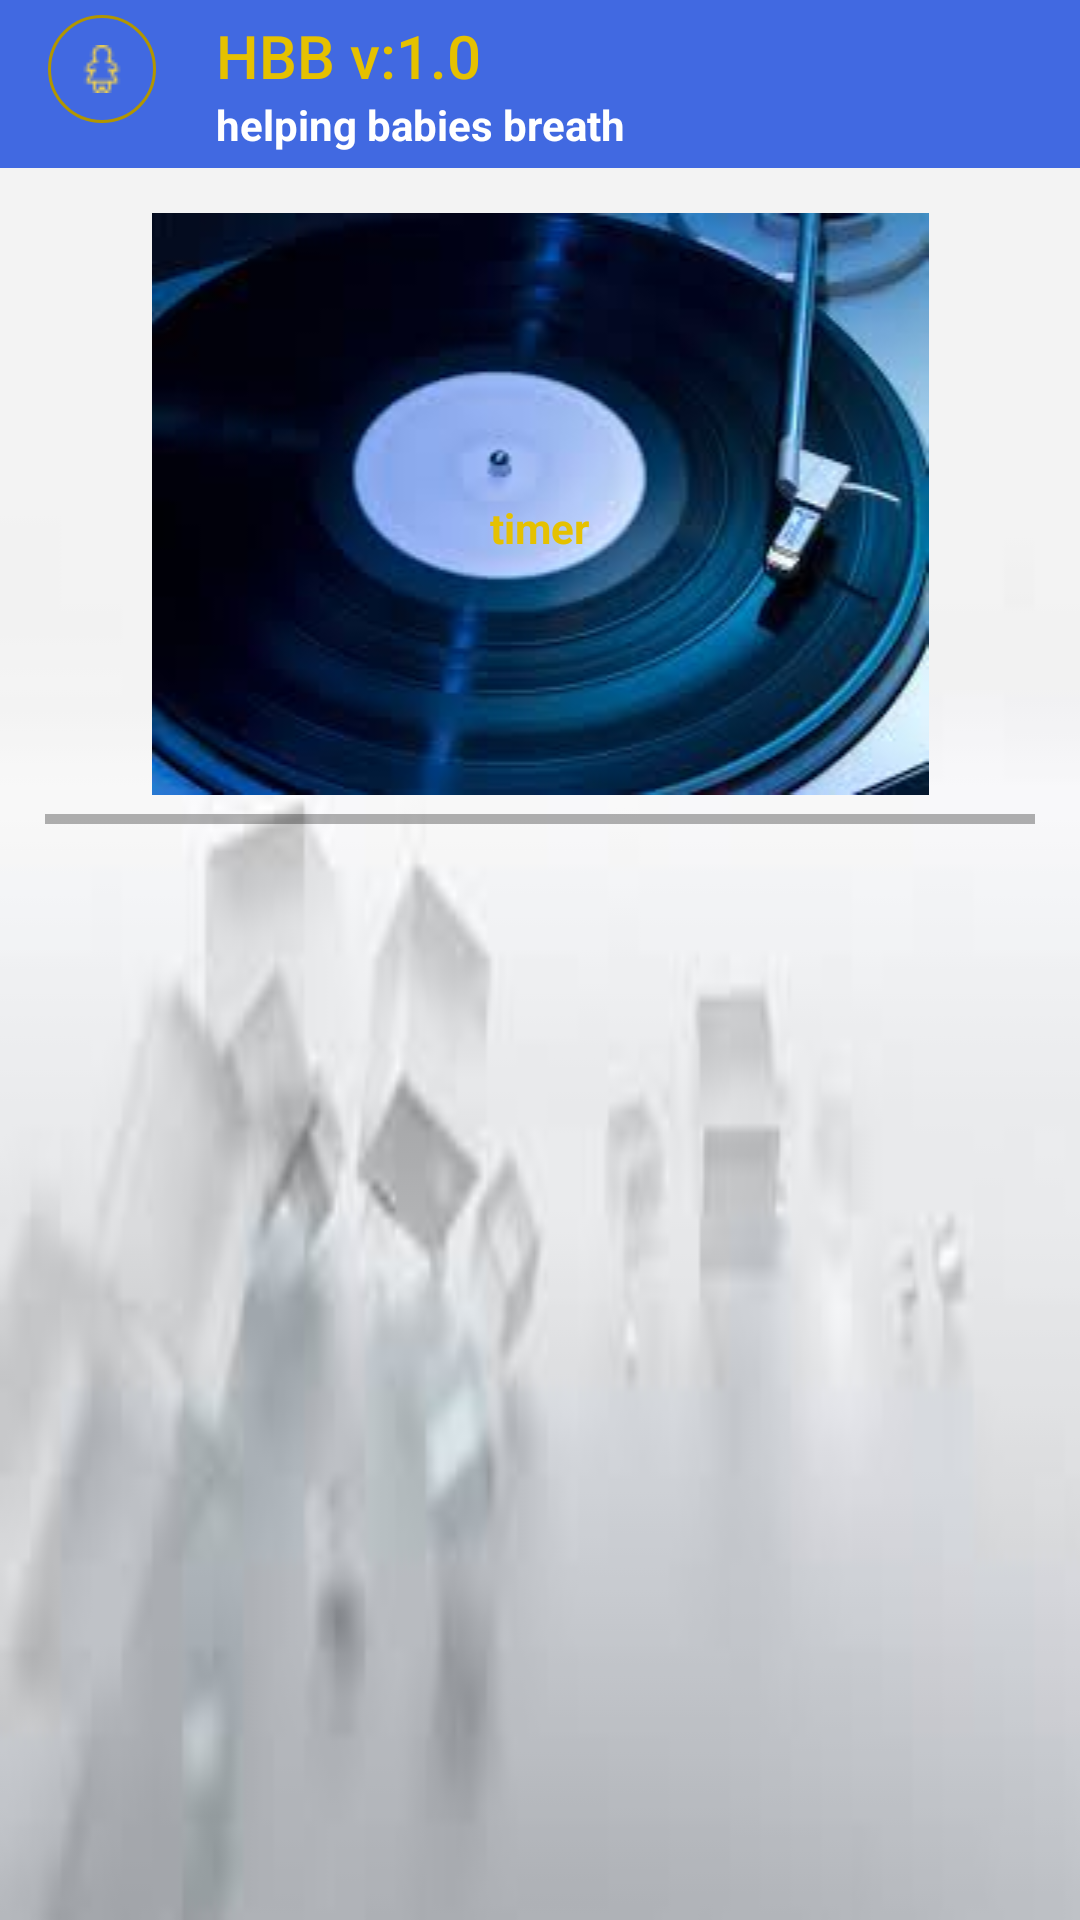

This screen was rendered from an Android layout file. Write that file and the resources it references.
<!-- AndroidManifest.xml: application theme AppTheme -->
<!-- res/layout/image_switch_landscape.xml -->
<?xml version="1.0" encoding="utf-8"?>
<LinearLayout xmlns:android="http://schemas.android.com/apk/res/android"
    android:layout_width="match_parent"
    android:layout_height="match_parent"
    android:background="@drawable/b_image"
    android:orientation="vertical">


    <include layout="@layout/toolbar_layout"
        android:layout_width="match_parent"
        android:layout_height="wrap_content"/>

<LinearLayout
    android:layout_width="match_parent"
    android:layout_height="wrap_content"
    android:padding="15dp"
    android:orientation="vertical">

    <RelativeLayout
        android:layout_width="match_parent"
        android:layout_height="wrap_content"
        android:layout_weight="1"
        android:id="@+id/image_layout"
        android:gravity="center">
        <ImageView
            android:id="@+id/imageDisplay"
            android:layout_width="match_parent"
            android:layout_gravity="center"
            android:src="@drawable/album3"
            android:layout_height="wrap_content" />
        <TextView
            android:layout_width="wrap_content"
            android:layout_height="wrap_content"
            android:text="timer"
            android:textStyle="bold"
            android:textColor="@color/colorAccent"
            android:layout_centerInParent="true"
            android:layout_gravity="center"
            android:id="@+id/textView3"/>

        <ProgressBar
            android:layout_width="match_parent"
            android:layout_height="wrap_content"
            android:id="@+id/progressBar"
            android:indeterminate="false"
            android:layout_below="@id/imageDisplay"
            style="@android:style/Widget.Holo.Light.ProgressBar.Horizontal"/>
    </RelativeLayout>

    <LinearLayout
        android:layout_width="match_parent"
        android:layout_height="wrap_content"
        android:layout_weight="1"
        android:id="@+id/layout"
        android:orientation="vertical">
    </LinearLayout>

    </LinearLayout>

</LinearLayout>
<!-- res/layout/toolbar_layout.xml (included above) -->
<?xml version="1.0" encoding="utf-8"?>
<android.support.v7.widget.Toolbar android:id="@+id/toolBar"
    android:layout_width="match_parent"
    android:layout_height="?attr/actionBarSize"
    android:background="?attr/colorPrimary"
    app:popupTheme="@style/AppTheme.PopupOverlay"
    xmlns:android="http://schemas.android.com/apk/res/android"
    xmlns:app="http://schemas.android.com/apk/res-auto">

    <LinearLayout
        android:layout_width="match_parent"
        android:layout_height="wrap_content"
        android:orientation="horizontal"
        android:layout_gravity="center">

        <ImageView
            android:src="@drawable/babe_girl"
            android:layout_width="wrap_content"
            android:id="@+id/toolbar_image"
            android:background="@drawable/round_conor"
            android:layout_height="wrap_content" />

        <LinearLayout
            android:layout_width="wrap_content"
            android:layout_height="wrap_content"
            android:layout_marginLeft="20dp"
            android:orientation="vertical">
        <TextView
            style="@style/TextAppearance.Widget.AppCompat.Toolbar.Title"
            android:text="@string/app_name"
            android:id="@+id/toolbar_title"
            android:background="?attr/selectableItemBackground"
            android:layout_width="wrap_content"
            android:textColor="@color/colorAccent"
            android:layout_height="wrap_content" />
            <TextView
                android:layout_width="wrap_content"
                android:layout_height="wrap_content"
                android:id="@+id/toolbar_subtitle"
                android:singleLine="true"
                android:ellipsize="marquee"
                android:marqueeRepeatLimit="marquee_forever"
                android:scrollHorizontally="true"
                android:focusable="true"
                android:textColor="@android:color/white"
                android:textStyle="bold"
                android:focusableInTouchMode="true"
                android:text="helping babies breath"/>
        </LinearLayout>

    </LinearLayout>

</android.support.v7.widget.Toolbar>
<!-- resources referenced by this layout -->
<resources>
  <color name="colorAccent">#e5c100</color>
  <!-- drawable album3: jpeg bitmap (drawable, 6582 bytes) -->
  <!-- drawable b_image: jpeg bitmap (drawable, 2241 bytes) -->
  <!-- drawable babe_girl: png bitmap (drawable, 671 bytes) -->
  <!-- drawable round_conor (drawable) -->
  <?xml version="1.0" encoding="utf-8"?>
  <shape xmlns:android="http://schemas.android.com/apk/res/android">
      <stroke
          android:width="1dip"
          android:color="@color/colorDark" />
      <corners android:radius="1000dip" />
      <padding
          android:bottom="10dip"
          android:left="10dip"
          android:right="10dip"
          android:top="10dip" />
  </shape>
  <string name="app_name">HBB v:1.0</string>
  <style name="AppTheme.PopupOverlay" parent="ThemeOverlay.AppCompat.Light" />
  <style name="AppTheme" parent="Theme.AppCompat.Light.DarkActionBar">
          
          <item name="colorPrimary">@color/colorPrimary</item>
          <item name="colorPrimaryDark">@color/colorPrimaryDark</item>
          <item name="colorAccent">@color/colorAccent</item>
      </style>
  <color name="colorDark">#b29600</color>
  <color name="colorPrimary">#4169E1</color>
  <color name="colorPrimaryDark">#4069E1</color>
</resources>
